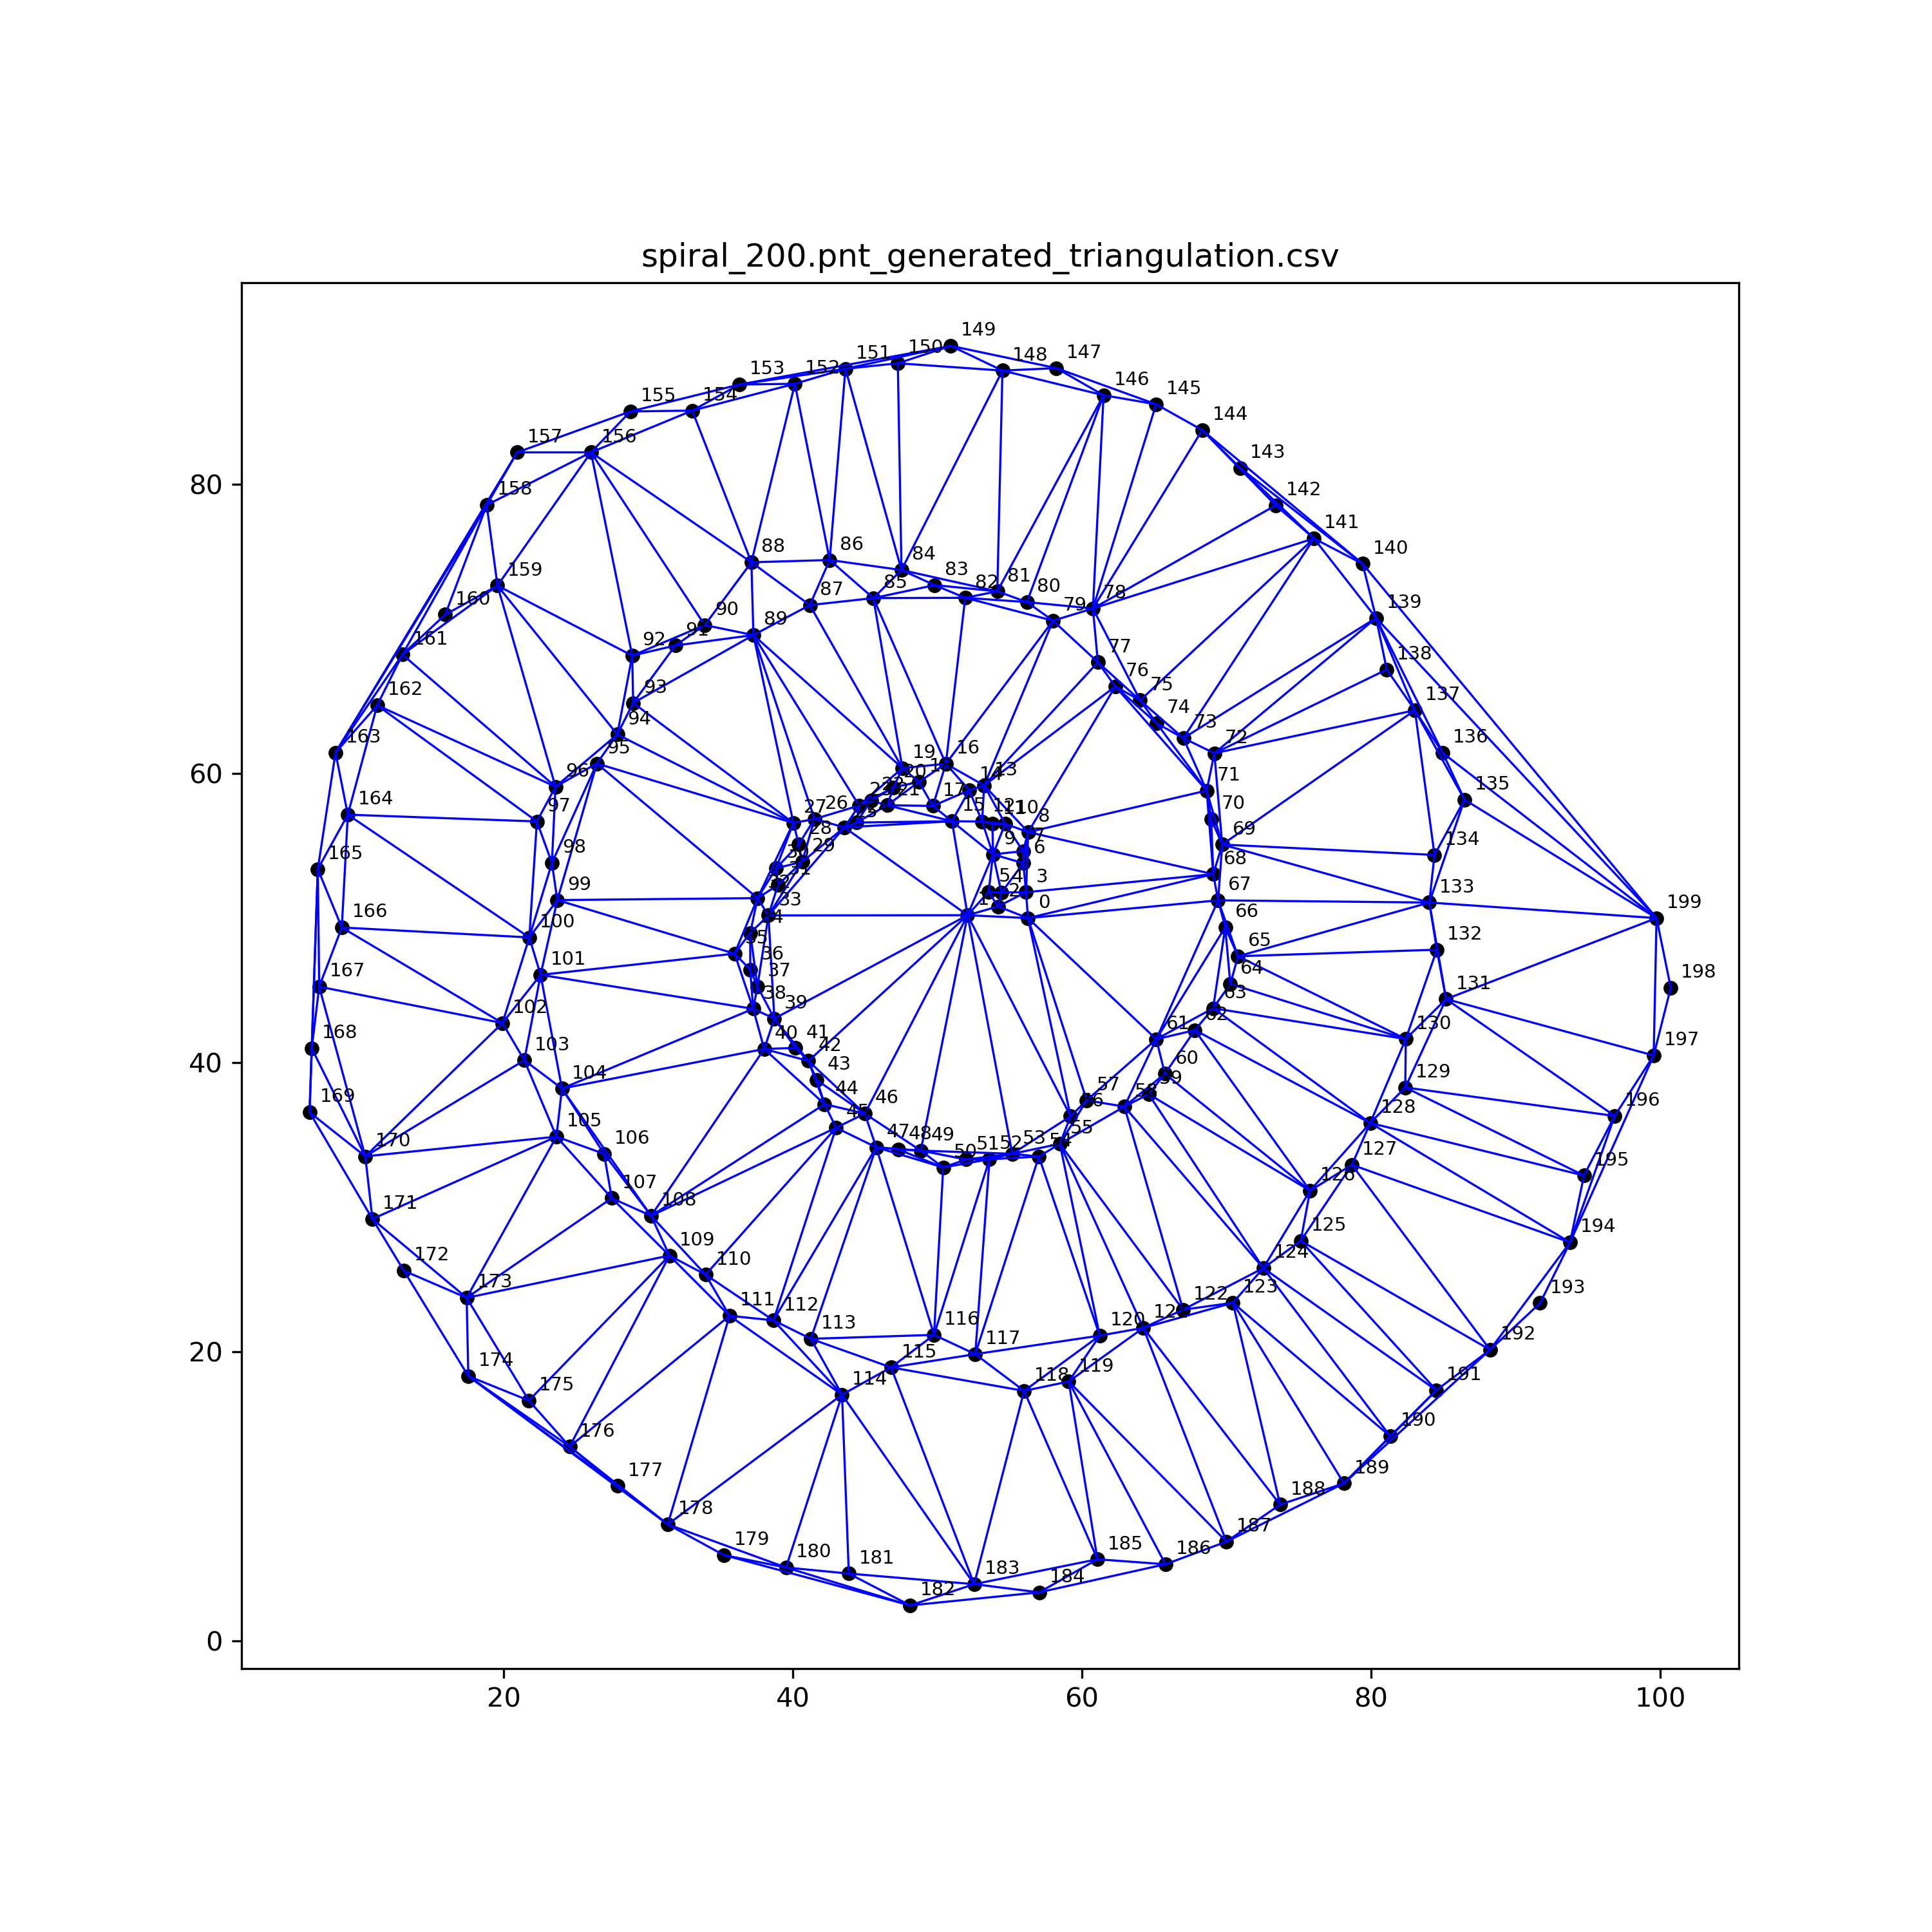

The file beside this chart, header and first rows:
index, x, y
0, 56.27, 50
1, 52.09, 50.2
2, 54.2, 50.81
3, 56.14, 51.79
4, 54.43, 51.77
5, 53.55, 51.82
6, 55.95, 53.8
7, 55.93, 54.63
8, 56.29, 55.95
9, 53.85, 54.41
10, 54.69, 56.52
11, 53.81, 56.52
12, 53.1, 56.68
13, 53.24, 59.18
14, 52.21, 58.84
15, 51.01, 56.7
16, 50.59, 60.68
17, 49.69, 57.76
18, 48.73, 59.42
19, 47.58, 60.37
20, 46.97, 59.03
21, 46.53, 57.8
22, 45.42, 58.13
23, 44.59, 57.78
24, 44.41, 56.61
25, 43.57, 56.28
26, 41.51, 56.85
27, 40.04, 56.58
28, 40.41, 55.11
29, 40.65, 53.89
30, 38.85, 53.45
31, 38.98, 52.29
32, 37.56, 51.38
33, 38.32, 50.18
34, 37.06, 48.98
35, 35.98, 47.54
36, 37.06, 46.44
37, 37.56, 45.27
38, 37.26, 43.72
39, 38.73, 43.05
40, 38.03, 40.95
41, 40.2, 41.02
42, 41.08, 40.12
43, 41.67, 38.79
44, 42.2, 37.13
45, 43, 35.5
46, 44.98, 36.48
47, 45.77, 34.15
48, 47.32, 33.99
49, 48.86, 33.92
50, 50.41, 32.75
51, 51.99, 33.3
52, 53.61, 33.32
53, 55.18, 33.7
54, 57.02, 33.51
55, 58.48, 34.38
56, 59.22, 36.29
57, 60.33, 37.4
58, 62.94, 36.96
59, 64.62, 37.82
... 711 more rows
